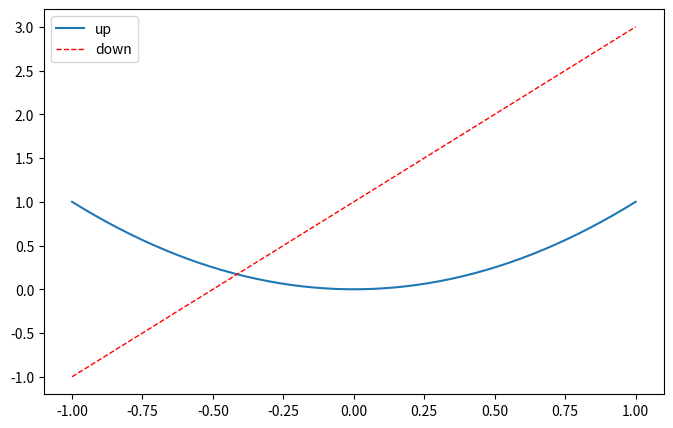

This figure's Python source:
import matplotlib.pyplot as plt
import numpy as np

x = np.linspace(-1, 1, 50)
y1 = x**2
y2 = 2*x + 1

plt.figure(figsize=(8, 5))
# l1,l2之后一定要加,
l1, = plt.plot(x, y1, label="l1")
l2, = plt.plot(x, y2, color='red', linewidth=1.0, linestyle='--', label='l2')
# plt.legend() #默认输出
plt.legend(handles=[l1, l2], labels=['up', 'down'], loc='best')
plt.show()
"""
The *loc* location codes are::
          'best' : 0,          (currently not supported for figure legends)
          'upper right'  : 1,
          'upper left'   : 2,
          'lower left'   : 3,
          'lower right'  : 4,
          'right'        : 5,
          'center left'  : 6,
          'center right' : 7,
          'lower center' : 8,
          'upper center' : 9,
          'center'       : 10,"""
